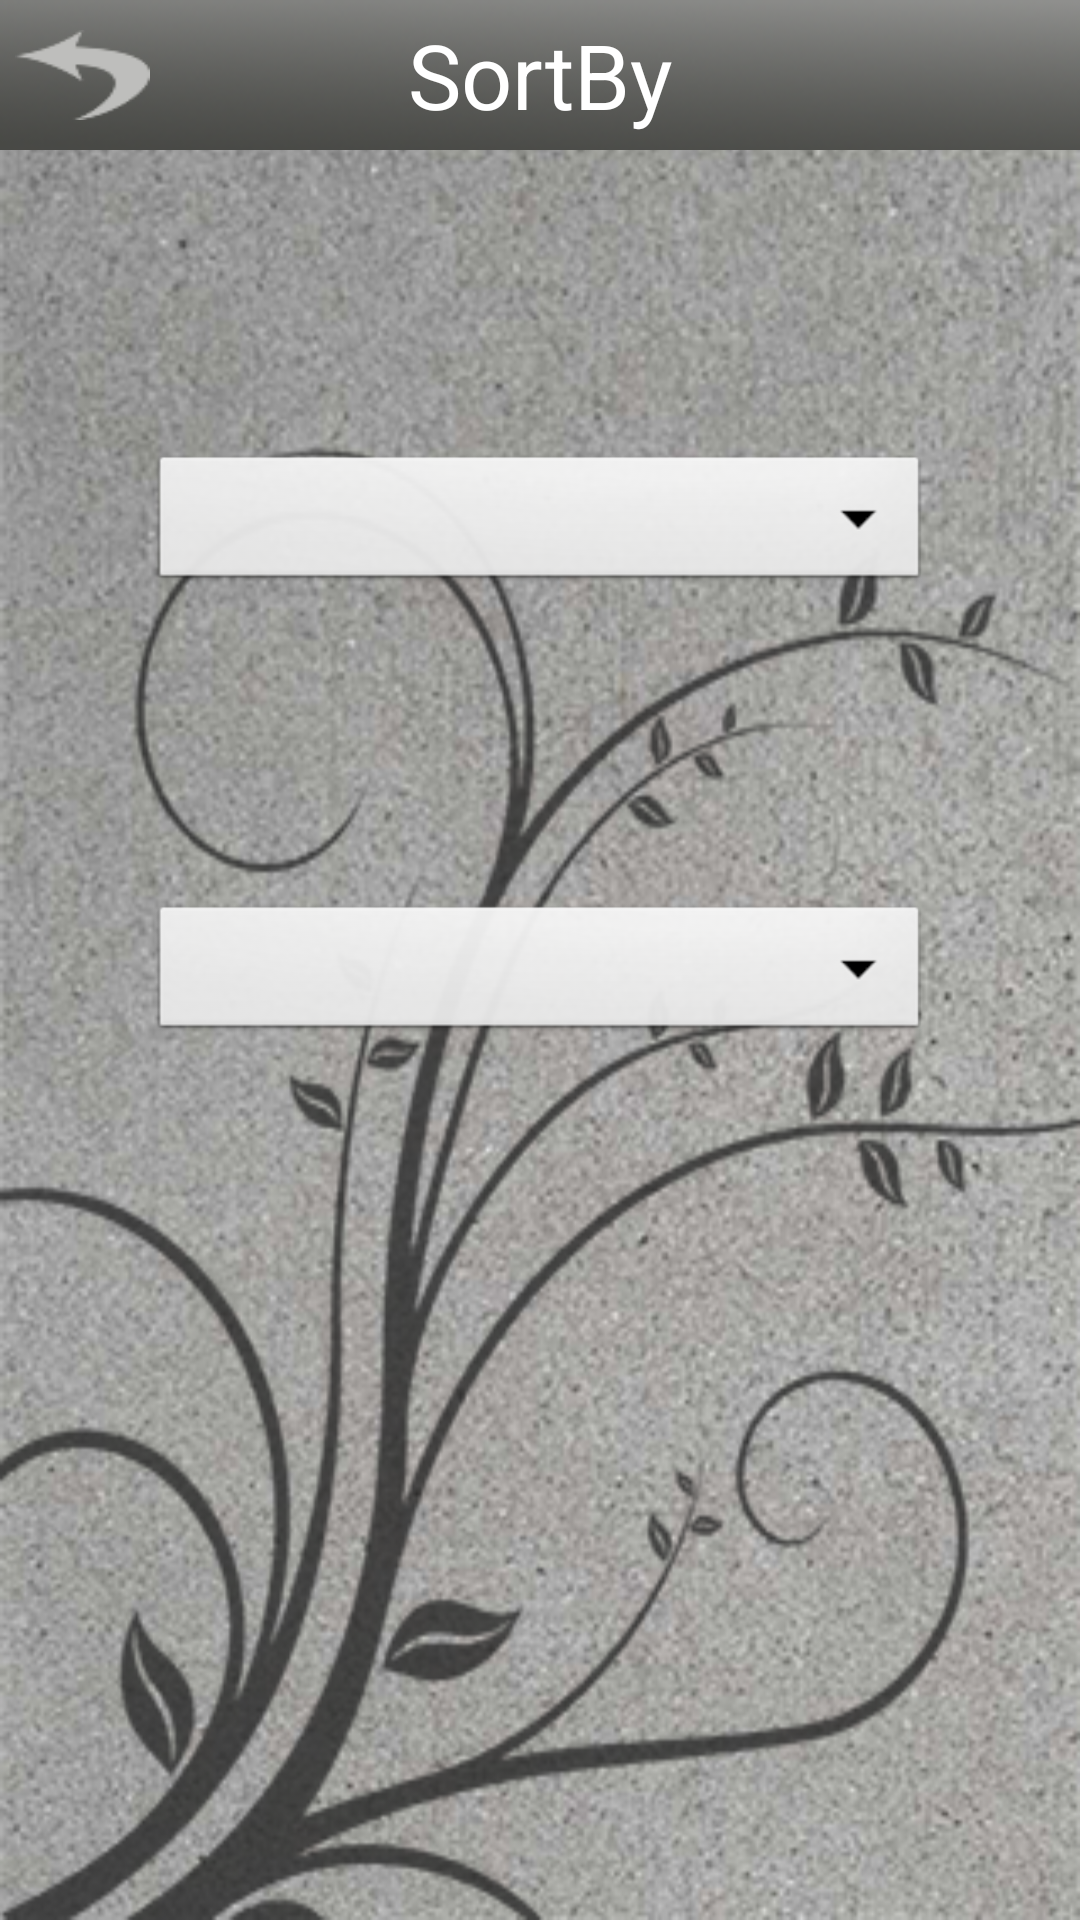

Here is an Android app screen rendered from its layout file. Give the layout XML and the strings, colors and styles it references.
<!-- AndroidManifest.xml: application theme android:Theme.NoTitleBar -->
<!-- res/layout/sort.xml -->
<?xml version="1.0" encoding="utf-8"?>
<RelativeLayout xmlns:android="http://schemas.android.com/apk/res/android"
    android:layout_width="fill_parent"
    android:layout_height="fill_parent"
    android:background="@drawable/mainbg" >

    <RelativeLayout
        android:id="@+id/top_control_bar"
        android:layout_width="wrap_content"
        android:layout_height="wrap_content" >

        <Button
            android:id="@+id/sort_by"
            android:layout_width="fill_parent"
            android:layout_height="wrap_content"
            android:background="@drawable/topbar"
            android:text="SortBy"
            android:textColor="#FFFFFF"
            android:textSize="30dp" />

        <Button
            android:id="@+id/backbutton"
            android:layout_width="45dp"
            android:layout_height="30dp"
            android:layout_alignParentLeft="true"
            android:layout_marginLeft="5dp"
            android:layout_marginTop="10dp"
            android:background="@drawable/backbutton" />
    </RelativeLayout>

    <Spinner
        android:id="@+id/spinner1"
        android:layout_width="fill_parent"
        android:layout_height="wrap_content"
        android:layout_below="@+id/button1"
        android:layout_centerHorizontal="true"
        android:layout_marginLeft="50dp"
        android:layout_marginRight="50dp"
        android:layout_marginTop="150dp" />

    <Spinner
        android:id="@+id/spinner2"
        android:layout_width="fill_parent"
        android:layout_height="wrap_content"
        android:layout_below="@+id/button1"
        android:layout_centerHorizontal="true"
        android:layout_marginLeft="50dp"
        android:layout_marginRight="50dp"
        android:layout_marginTop="300dp" />

</RelativeLayout>
<!-- resources referenced by this layout -->
<resources>
  <!-- drawable backbutton: png bitmap (drawable-mdpi, 3991 bytes) -->
  <!-- drawable mainbg: png bitmap (drawable-mdpi, 280692 bytes) -->
  <!-- drawable topbar: png bitmap (drawable-mdpi, 15006 bytes) -->
</resources>
